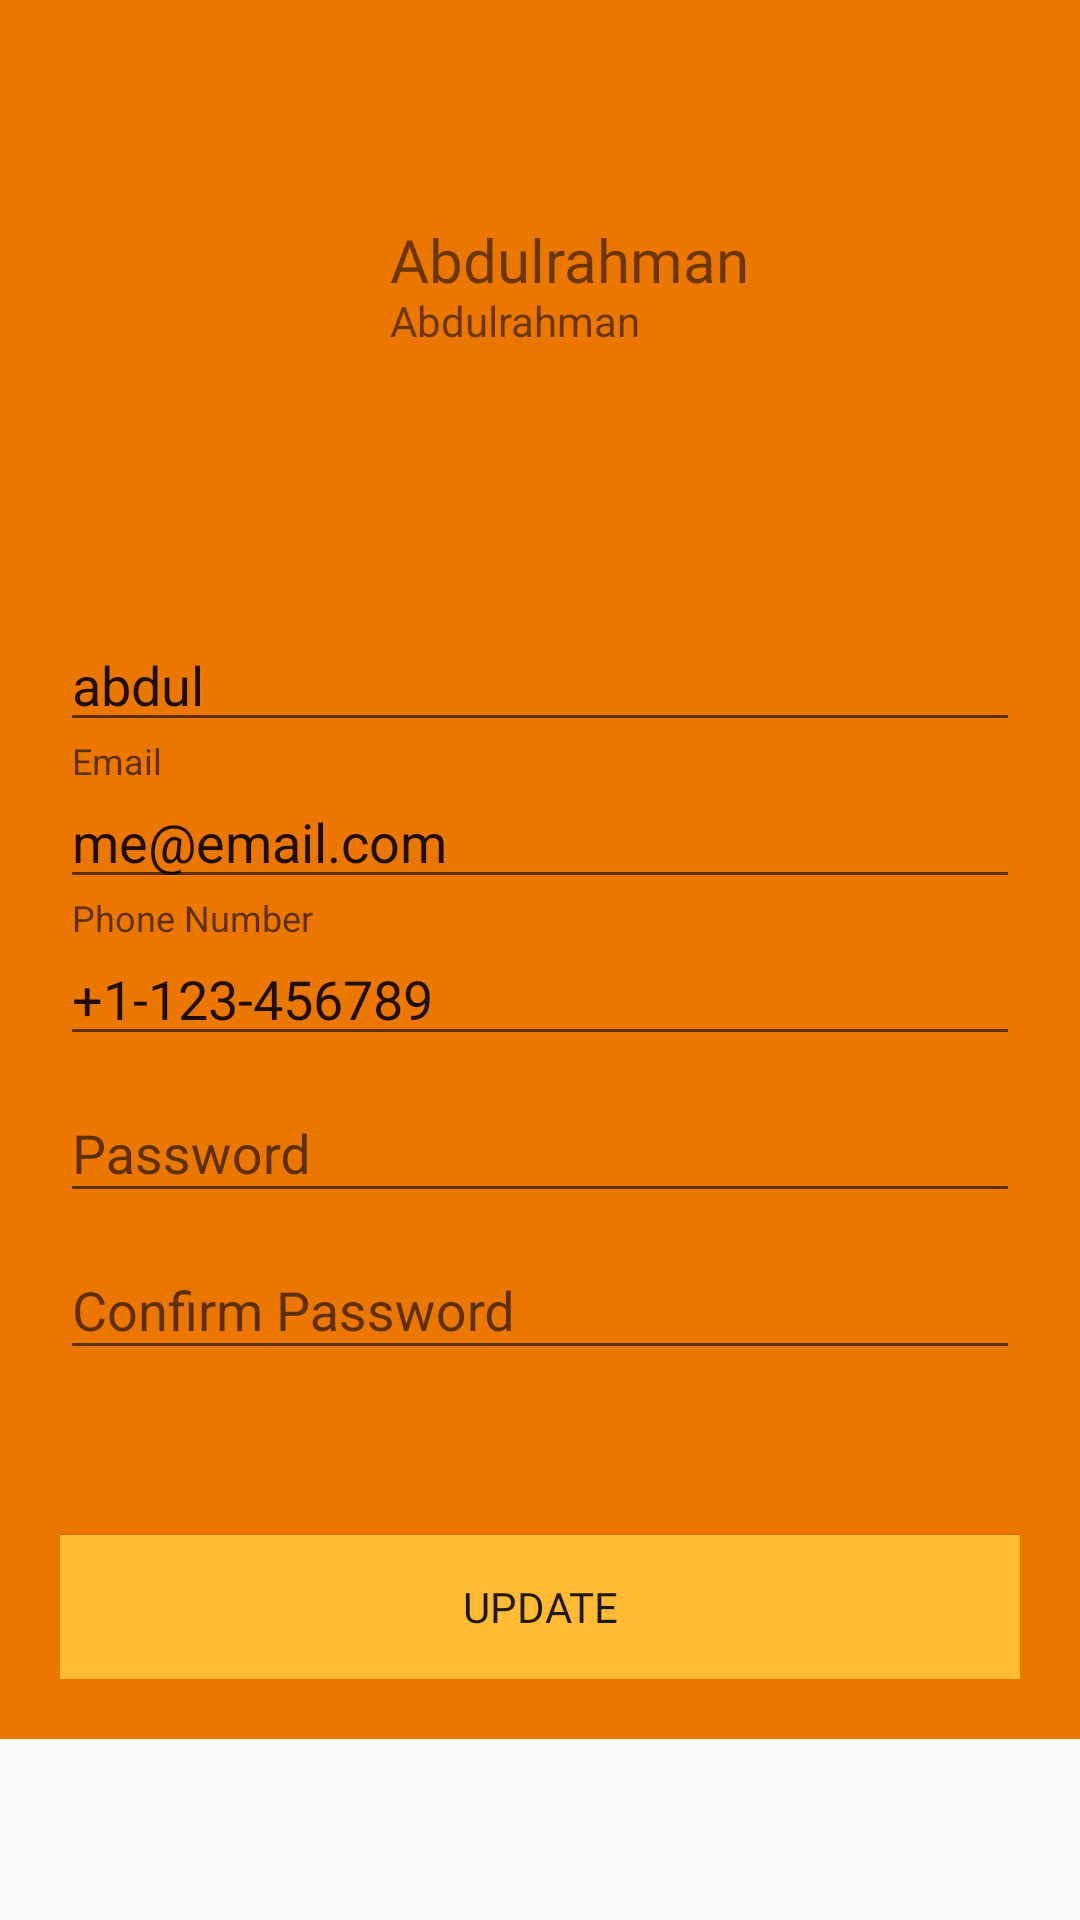

The Android layout XML behind this screen, and the referenced resources:
<!-- AndroidManifest.xml: application theme Theme.DreamSalonFinderApp -->
<!-- res/layout/activity_update_user_info.xml -->
<ScrollView
    xmlns:android="http://schemas.android.com/apk/res/android"
    xmlns:app="http://schemas.android.com/apk/res-auto"
    xmlns:tools="http://schemas.android.com/tools"
    android:layout_width="match_parent"
    android:layout_height="match_parent"
    tools:context=".UserProfile">

    <LinearLayout
        android:layout_width="match_parent"
        android:layout_height="match_parent"
        android:orientation="vertical">

        <RelativeLayout
            android:layout_width="match_parent"
            android:layout_height="175dp"
            android:background="@color/orange"
            android:padding="20dp">

            <ImageView
                android:id="@+id/profile_image"
                android:layout_width="100dp"
                android:layout_height="100dp"
                android:layout_centerVertical="true"
                android:src="@drawable/profile_image"/>

            <TextView
                android:id="@+id/full_name"
                android:layout_width="wrap_content"
                android:layout_height="wrap_content"
                android:layout_centerVertical="true"
                android:layout_marginLeft="10dp"
                android:layout_toRightOf="@+id/profile_image"
                android:fontFamily="@font/bungee"
                android:includeFontPadding="false"
                android:text="Abdulrahman"
                android:textSize="20sp"/>

            <TextView
                android:layout_width="wrap_content"
                android:layout_height="wrap_content"
                android:layout_below="@+id/full_name"
                android:layout_marginLeft="10dp"
                android:layout_toRightOf="@+id/profile_image"
                android:includeFontPadding="false"
                android:text="Abdulrahman"
                android:textSize="14sp"/>

        </RelativeLayout>


        <LinearLayout
            android:background="@color/orange"
            android:layout_width="match_parent"
            android:layout_height="wrap_content"
            android:orientation="vertical"
            android:padding="20dp">

            <com.google.android.material.textfield.TextInputLayout
                android:layout_width="match_parent"
                android:layout_height="wrap_content"
                android:text="Full Name">

                <com.google.android.material.textfield.TextInputEditText
                    android:layout_width="match_parent"
                    android:layout_height="wrap_content"
                    android:drawablePadding="10dp"
                    android:text="abdul"/>
            </com.google.android.material.textfield.TextInputLayout>

            <com.google.android.material.textfield.TextInputLayout
                android:layout_width="match_parent"
                android:layout_height="wrap_content"
                android:hint="Email">

                <com.google.android.material.textfield.TextInputEditText
                    android:layout_width="match_parent"
                    android:layout_height="wrap_content"
                    android:drawablePadding="10dp"
                    android:text="me@email.com"/>
            </com.google.android.material.textfield.TextInputLayout>

            <com.google.android.material.textfield.TextInputLayout
                android:layout_width="match_parent"
                android:layout_height="wrap_content"
                android:hint="Phone Number">

                <com.google.android.material.textfield.TextInputEditText
                    android:layout_width="match_parent"
                    android:layout_height="wrap_content"
                    android:drawablePadding="10dp"
                    android:text="+1-123-456789"/>
            </com.google.android.material.textfield.TextInputLayout>

            <com.google.android.material.textfield.TextInputLayout
                android:layout_width="match_parent"
                android:layout_height="wrap_content"
                android:hint="Password">

                <com.google.android.material.textfield.TextInputEditText
                    android:layout_width="match_parent"
                    android:layout_height="wrap_content"
                    android:drawablePadding="10dp" />
            </com.google.android.material.textfield.TextInputLayout>

            <com.google.android.material.textfield.TextInputLayout
                android:layout_width="match_parent"
                android:layout_height="wrap_content"
                android:hint="Confirm Password">

                <com.google.android.material.textfield.TextInputEditText
                    android:layout_width="match_parent"
                    android:layout_height="wrap_content"
                    android:drawablePadding="10dp" />
            </com.google.android.material.textfield.TextInputLayout>

            <Button
                android:layout_marginTop="55dp"
                android:layout_width="match_parent"
                android:layout_height="wrap_content"
                android:text="Update" android:fontFamily="@font/bungee"
                android:background="@android:color/holo_orange_light"/>

        </LinearLayout>
    </LinearLayout>
</ScrollView>
<!-- resources referenced by this layout -->
<resources>
  <color name="orange">#EB7600</color>
  <style name="Theme.DreamSalonFinderApp" parent="Theme.AppCompat.Light.NoActionBar">
          
          <item name="colorPrimary">@color/purple_500</item>
          <item name="colorPrimaryVariant">@color/purple_700</item>
          <item name="colorOnPrimary">@color/white</item>
          
          <item name="colorSecondary">@color/teal_200</item>
          <item name="colorSecondaryVariant">@color/teal_700</item>
          <item name="colorOnSecondary">@color/black</item>
          
          <item name="android:statusBarColor" tools:targetApi="l">?attr/colorPrimaryVariant</item>
          
      </style>
  <color name="purple_500">#FF6200EE</color>
  <color name="purple_700">#FF3700B3</color>
  <color name="white">#FFFFFFFF</color>
  <color name="teal_200">#FF03DAC5</color>
  <color name="teal_700">#FF018786</color>
  <color name="black">#FF000000</color>
</resources>
